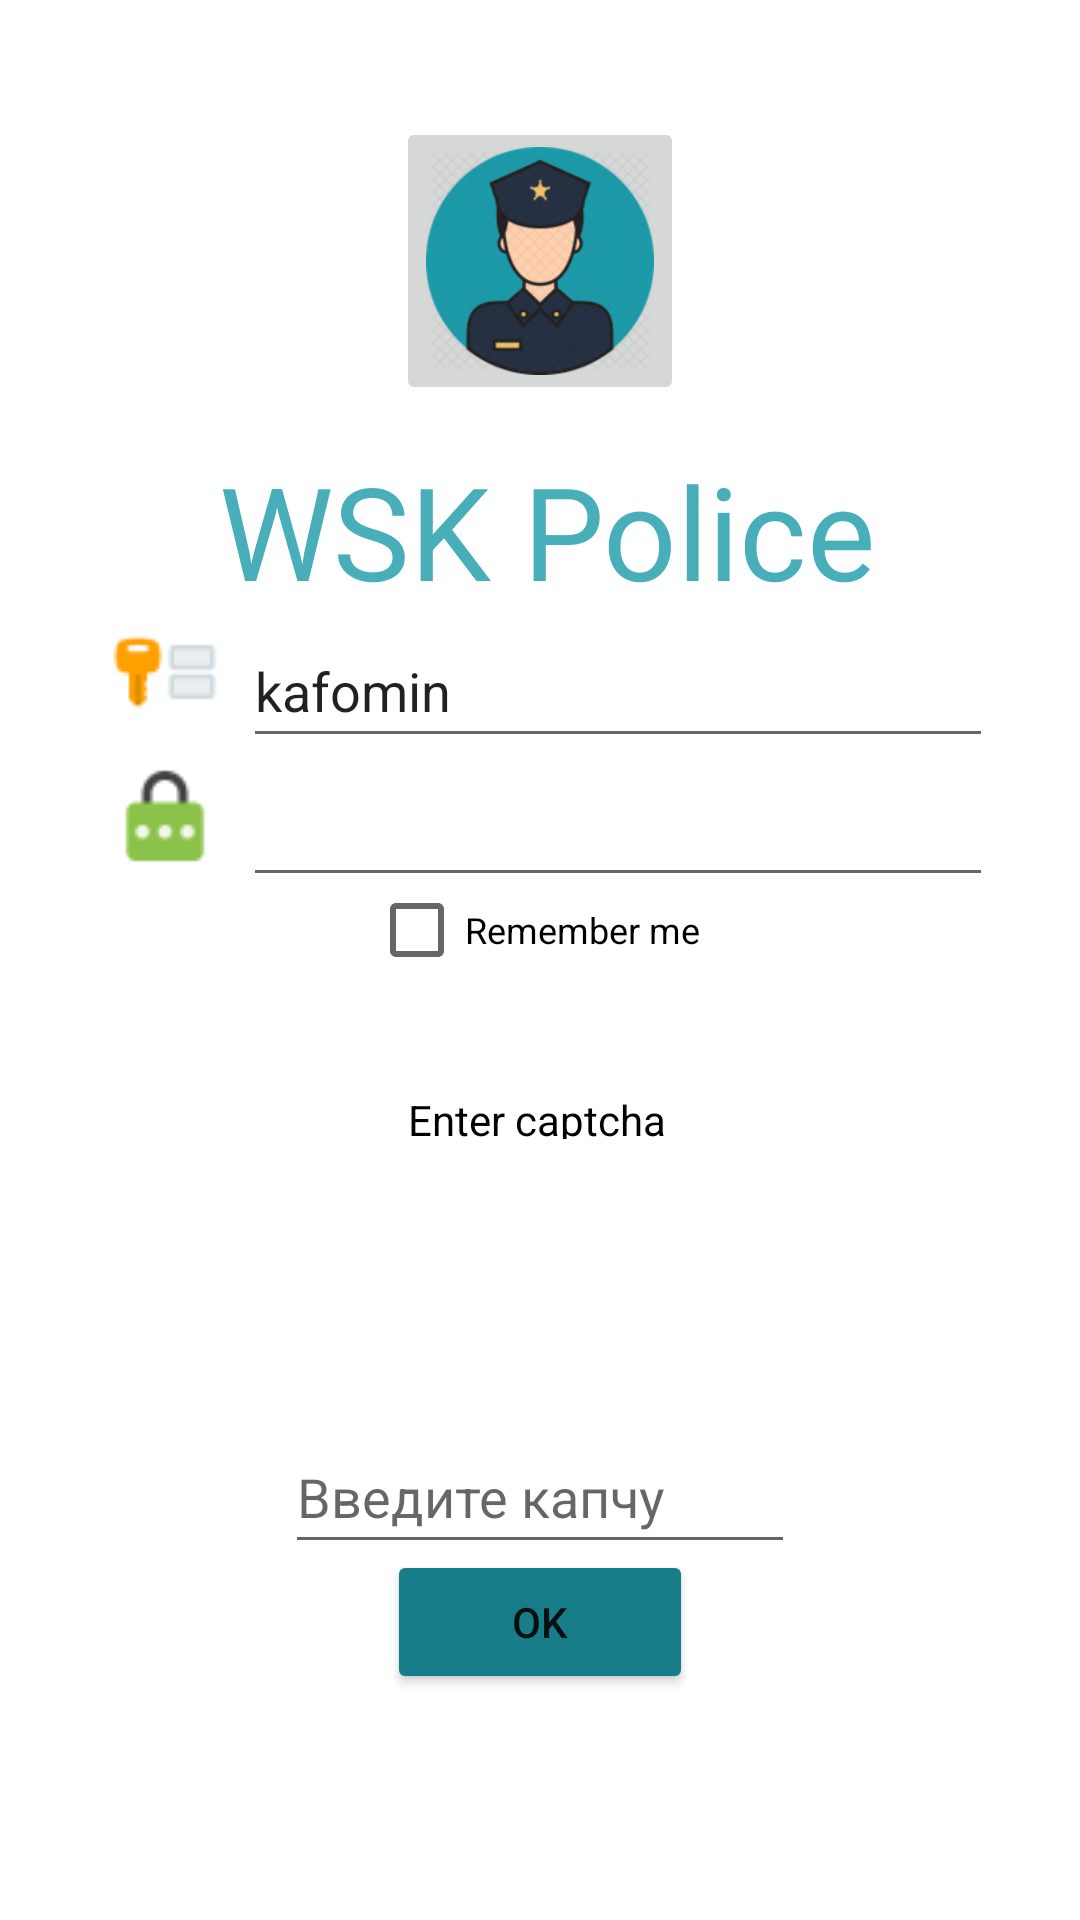

Android layout source for this screen:
<!-- AndroidManifest.xml: application theme Theme.Police2 -->
<!-- res/layout/activity_captcha.xml -->
<?xml version="1.0" encoding="utf-8"?>
<androidx.constraintlayout.widget.ConstraintLayout xmlns:android="http://schemas.android.com/apk/res/android"
    xmlns:app="http://schemas.android.com/apk/res-auto"
    xmlns:tools="http://schemas.android.com/tools"
    android:layout_width="match_parent"
    android:layout_height="match_parent"
    tools:context=".Captcha">

    <TextView
        android:id="@+id/textView4"
        android:layout_width="221dp"
        android:layout_height="60dp"
        android:layout_marginStart="73dp"
        android:layout_marginTop="13dp"
        android:layout_marginEnd="66dp"
        android:layout_marginBottom="432dp"
        android:text="@string/wsk_police"
        style="@style/TextViewStyle"
        android:textSize="43sp"
        app:layout_constraintBottom_toBottomOf="parent"
        app:layout_constraintEnd_toEndOf="parent"
        app:layout_constraintHorizontal_bias="0.764"
        app:layout_constraintStart_toStartOf="parent"
        app:layout_constraintTop_toBottomOf="@+id/imageButton4"
        app:layout_constraintVertical_bias="0.0" />

    <ImageView
        android:id="@+id/imageView4"
        android:layout_width="36dp"
        android:layout_height="36dp"
        android:layout_marginStart="37dp"
        android:layout_marginTop="206dp"
        android:layout_marginEnd="8dp"
        android:layout_marginBottom="398dp"
        android:scaleType="centerInside"
        android:src="@drawable/log"
        app:layout_constraintBottom_toBottomOf="parent"
        app:layout_constraintEnd_toStartOf="@+id/editTextTextPersonName3"
        app:layout_constraintHorizontal_bias="1.0"
        app:layout_constraintStart_toStartOf="parent"
        app:layout_constraintTop_toTopOf="parent"
        app:layout_constraintVertical_bias="0.692" />

    <ImageView
        android:id="@+id/imageView5"
        android:layout_width="wrap_content"
        android:layout_height="wrap_content"
        android:layout_marginStart="37dp"
        android:layout_marginTop="12dp"
        android:layout_marginEnd="8dp"
        android:layout_marginBottom="350dp"
        android:scaleType="center"
        android:src="@drawable/pass"
        app:layout_constraintBottom_toBottomOf="parent"
        app:layout_constraintEnd_toStartOf="@+id/editTextTextPassword3"
        app:layout_constraintHorizontal_bias="1.0"
        app:layout_constraintStart_toStartOf="parent"
        app:layout_constraintTop_toBottomOf="@+id/imageView4"
        app:layout_constraintVertical_bias="0.428" />

    <EditText
        android:id="@+id/editTextTextPersonName3"
        style="@style/EditTextStyle"
        android:layout_marginStart="81dp"
        android:layout_marginEnd="29dp"
        android:layout_marginBottom="391dp"
        android:ems="10"
        android:inputType="textPersonName"
        android:text="kafomin"
        app:layout_constraintBottom_toBottomOf="parent"
        app:layout_constraintEnd_toEndOf="parent"
        app:layout_constraintHorizontal_bias="0.509"
        app:layout_constraintStart_toStartOf="parent"
        app:layout_constraintTop_toBottomOf="@+id/textView4" />

    <CheckBox
        android:id="@+id/checkBox3"
        android:layout_width="116dp"
        android:layout_height="24dp"
        android:layout_marginStart="123dp"
        android:layout_marginEnd="121dp"
        android:layout_marginBottom="319dp"
        android:text="Remember me"
        android:textSize="12sp"
        app:layout_constraintBottom_toBottomOf="parent"
        app:layout_constraintEnd_toEndOf="parent"
        app:layout_constraintHorizontal_bias="1.0"
        app:layout_constraintStart_toStartOf="parent"
        app:layout_constraintTop_toBottomOf="@+id/editTextTextPassword3"
        tools:ignore="TouchTargetSizeCheck" />

    <ImageButton
        android:id="@+id/imageButton4"
        android:layout_width="96dp"
        android:layout_height="96dp"
        android:layout_marginStart="132dp"
        android:layout_marginTop="39dp"
        android:layout_marginEnd="132dp"
        android:layout_marginBottom="505dp"
        android:scaleType="centerCrop"
        android:src="@drawable/policeman"
        app:layout_constraintBottom_toBottomOf="parent"
        app:layout_constraintEnd_toEndOf="parent"
        app:layout_constraintHorizontal_bias="0.803"
        app:layout_constraintStart_toStartOf="parent"
        app:layout_constraintTop_toTopOf="parent"
        app:layout_constraintVertical_bias="0.395"
        tools:ignore="SpeakableTextPresentCheck" />

    <EditText
        android:id="@+id/editTextTextPassword3"
        style="@style/EditTextStyle"
        android:layout_marginStart="81dp"
        android:layout_marginEnd="29dp"
        android:layout_marginBottom="343dp"
        android:ems="10"
        android:inputType="textPassword"
        app:layout_constraintBottom_toBottomOf="parent"
        app:layout_constraintEnd_toEndOf="parent"
        app:layout_constraintHorizontal_bias="0.529"
        app:layout_constraintStart_toStartOf="parent"
        app:layout_constraintTop_toBottomOf="@+id/editTextTextPersonName3"
        tools:ignore="SpeakableTextPresentCheck,SpeakableTextPresentCheck" />

    <TextView
        android:id="@+id/textView5"
        android:layout_width="90dp"
        android:layout_height="16dp"
        android:layout_marginStart="136dp"
        android:layout_marginTop="42dp"
        android:layout_marginEnd="134dp"
        android:layout_marginBottom="261dp"
        android:text="Enter captcha"
        android:textColor="@color/black"
        style="@style/TextViewStyle2"
        app:layout_constraintBottom_toBottomOf="parent"
        app:layout_constraintEnd_toEndOf="parent"
        app:layout_constraintStart_toStartOf="parent"
        app:layout_constraintTop_toBottomOf="@+id/checkBox3" />

    <TextView
        android:id="@+id/imageView6"
        android:layout_width="89.33dp"
        android:layout_height="89.33dp"
        android:layout_marginStart="136dp"
        android:layout_marginTop="2dp"
        android:layout_marginEnd="135dp"
        android:layout_marginBottom="170dp"
        android:textSize="25sp"
        app:layout_constraintBottom_toBottomOf="parent"
        app:layout_constraintEnd_toEndOf="parent"
        app:layout_constraintStart_toStartOf="parent"
        app:layout_constraintTop_toBottomOf="@+id/textView5"/>

    <EditText
        android:id="@+id/editTextTextPersonName4"
        android:layout_width="170dp"
        android:layout_height="48dp"
        android:layout_marginStart="95dp"
        android:layout_marginEnd="95dp"
        android:layout_marginBottom="116dp"
        android:ems="10"
        android:inputType="textPersonName"
        android:hint="Введите капчу"
        app:layout_constraintBottom_toBottomOf="parent"
        app:layout_constraintEnd_toEndOf="parent"
        app:layout_constraintStart_toStartOf="parent"
        app:layout_constraintTop_toBottomOf="@+id/imageView6" />

    <Button
        android:id="@+id/button6"
        android:layout_width="102dp"
        android:layout_height="48dp"
        android:layout_marginStart="129dp"
        android:layout_marginEnd="129dp"
        android:layout_marginBottom="80dp"
        android:backgroundTint="@color/butColor"
        android:onClick="capthaB"
        android:text="ok"
        android:textSize="14sp"
        app:layout_constraintBottom_toBottomOf="parent"
        app:layout_constraintEnd_toEndOf="parent"
        app:layout_constraintStart_toStartOf="parent"
        app:layout_constraintTop_toBottomOf="@+id/editTextTextPersonName4" />

</androidx.constraintlayout.widget.ConstraintLayout>
<!-- resources referenced by this layout -->
<resources>
  <color name="black">#FF000000</color>
  <color name="butColor">#177D89</color>
  <!-- drawable log: png bitmap (drawable-v24, 853 bytes) -->
  <!-- drawable pass: png bitmap (drawable-v24, 879 bytes) -->
  <!-- drawable policeman: png bitmap (drawable-v24, 38317 bytes) -->
  <string name="wsk_police">WSK Police</string>
  <style name="EditTextStyle">
          <item name="android:layout_width">250dp</item>
          <item name="android:layout_height">48dp</item>
      </style>
  <style name="TextViewStyle">
          <item name="android:textColor">@color/aqua</item>
      </style>
  <style name="TextViewStyle2">
          <item name="android:textSize">14sp</item>
      </style>
  <style name="Theme.Police2" parent="Theme.MaterialComponents.DayNight.NoActionBar">
          
          <item name="colorPrimary">@color/aqua</item>
          <item name="colorPrimaryVariant">@color/purple_700</item>
          <item name="colorOnPrimary">@color/white</item>
          
          <item name="colorSecondary">@color/aqua</item>
          <item name="colorSecondaryVariant">@color/teal_700</item>
          <item name="colorOnSecondary">@color/black</item>
          
          <item name="android:statusBarColor" tools:targetApi="l">?attr/colorPrimaryVariant</item>
          
      </style>
  <color name="aqua">#48AEBA</color>
  <color name="purple_700">#FF3700B3</color>
  <color name="white">#FFFFFFFF</color>
  <color name="teal_700">#FF018786</color>
</resources>
